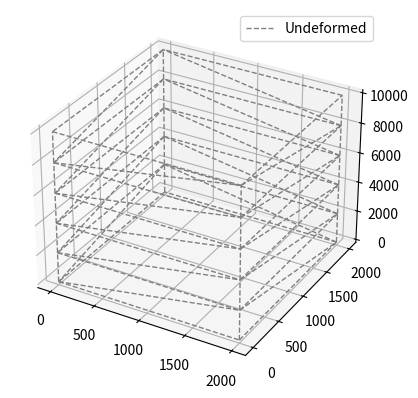

Source code (Python):
import matplotlib.pyplot as plt
import numpy as np

# Constants
E = 1e4
A = 0.111
SEGMENT_WIDTH = 2000
SEGMENT_HEIGHT = 2000

nodes = []
bars = []


def create_tower(number_of_segments, is_hollow):
    create_segments(number_of_segments)
    create_beams(is_hollow, number_of_segments)


def create_beams(is_hollow, number_of_segments):
    for i in range(number_of_segments + 1):
        print(f'Create segment: {i}')
        create_horizontal_beams(i)
        if not is_hollow:
            bars.append([0 + 4 * i, 2 + 4 * i])
        if i < number_of_segments:
            create_vertical_beams(i)
            create_diagonal_beams(i)


def create_diagonal_beams(i):
    bars.append([0 + 4 * i, 5 + 4 * i])  # front face
    bars.append([5 + 4 * i, 2 + 4 * i])  # right face
    bars.append([2 + 4 * i, 7 + 4 * i])  # rear face
    bars.append([7 + 4 * i, 0 + 4 * i])  # left face


def create_vertical_beams(i):
    bars.append([0 + 4 * i, 4 + 4 * i])  # front_left_vertical beam
    bars.append([1 + 4 * i, 5 + 4 * i])  # front_right_vertical beam
    bars.append([3 + 4 * i, 7 + 4 * i])  # rear_left_vertical beam
    bars.append([2 + 4 * i, 6 + 4 * i])  # rear_right_vertical beam


def create_horizontal_beams(i):
    bars.append([0 + 4 * i, 1 + 4 * i])  # front_horizontal beam
    bars.append([1 + 4 * i, 2 + 4 * i])  # right_horizontal beam
    bars.append([2 + 4 * i, 3 + 4 * i])  # rear_horizontal beam
    bars.append([3 + 4 * i, 0 + 4 * i])  # left_horizontal beam


def create_segments(number_of_segments):
    for i in range(number_of_segments + 1):
        create_segment(i)


def create_segment(i):
    nodes.append([0, 0, SEGMENT_HEIGHT * i])
    nodes.append([SEGMENT_WIDTH, 0, SEGMENT_HEIGHT * i])
    nodes.append([SEGMENT_WIDTH, SEGMENT_WIDTH, SEGMENT_HEIGHT * i])
    nodes.append([0, SEGMENT_WIDTH, SEGMENT_HEIGHT * i])


create_tower(5, True)

# Override Python arrays with Numpy arrays, nodes are of type float64
nodes = np.array(nodes).astype(float)
bars = np.array(bars)

# Applied forces
P = np.zeros_like(nodes)
P[0, 0] = 1
P[0, 1] = -10
P[0, 2] = -10
P[1, 1] = -10
P[1, 2] = -10
P[2, 0] = 0.5
P[5, 0] = 0.6

# Support Displacement
Ur = [0, 0, 0, 0, 0, 0, 0, 0, 0, 0, 0, 0]

# Condition of DOF (1 = free, 0 = fixed)
DOFCON = np.ones_like(nodes).astype(int)
DOFCON[0, :] = 0
DOFCON[1, :] = 0
DOFCON[2, :] = 0
DOFCON[3, :] = 0


# Truss structural analysis
def TrussAnalysis():
    NN = len(nodes)
    NE = len(bars)
    DOF = 3
    NDOF = DOF * NN
    # structural analysis
    d = nodes[bars[:, 1], :] - nodes[bars[:, 0], :]
    L = np.sqrt((d ** 2).sum(axis=1))
    angle = d.T / L
    a = np.concatenate((-angle.T, angle.T), axis=1)
    K = np.zeros([NDOF, NDOF])
    for k in range(NE):
        aux = DOF * bars[k, :]
        index = np.r_[aux[0]:aux[0] + DOF, aux[1]:aux[1] + DOF]
        ES = np.dot(a[k][np.newaxis].T * E * A, a[k][np.newaxis]) / L[k]
        K[np.ix_(index, index)] = K[np.ix_(index, index)] + ES
    freeDOF = DOFCON.flatten().nonzero()[0]
    supportDOF = (DOFCON.flatten() == 0).nonzero()[0]
    Kff = K[np.ix_(freeDOF, freeDOF)]
    Kfr = K[np.ix_(freeDOF, supportDOF)]
    Krf = Kfr.T
    Krr = K[np.ix_(supportDOF, supportDOF)]
    Pf = P.flatten()[freeDOF]
    Uf = np.linalg.solve(Kff, Pf)
    U = DOFCON.astype(float).flatten()
    U[freeDOF] = Uf
    U[supportDOF] = Ur
    U = U.reshape(NN, DOF)
    u = np.concatenate((U[bars[:, 0]], U[bars[:, 1]]), axis=1)
    N = E * A / L[:] * (a[:] + u[:]).sum(axis=1)
    R = (Krf[:] * Uf).sum(axis=1) + (Krr[:] * Ur).sum(axis=1)
    R = R.reshape(4, DOF)
    return np.array(N), np.array(R), U


def Plot(nodes, color, line_style, pen_width, label):
    """
    Plot nodes using matplotlib
    :param nodes: Numpy array containing the coordinates of each node in three-dimensional space
    :param color: Color of the edge
    :param line_style: Style of the edge
    :param pen_width: Width of the edge
    :param label: Name of the edge and what it should represent
    """
    # Create 3d environment
    plt.axes(projection='3d')
    for i in range(len(bars)):
        # Create two variables at the same time.
        xi, xf = nodes[bars[i, 0], 0], nodes[bars[i, 1], 0]
        yi, yf = nodes[bars[i, 0], 1], nodes[bars[i, 1], 1]
        zi, zf = nodes[bars[i, 0], 2], nodes[bars[i, 1], 2]
        # Create a Line3D object in list
        line = plt.plot([xi, xf], [yi, yf], [zi, zf], color=color, linestyle=line_style, linewidth=pen_width)
        # Override list with first element in list, always the Line3D object.
        line = line[0]
    line.set_label(label)
    plt.legend(prop={'size': 10})


# Run test with known data
# N, R, U = TrussAnalysis()
# print('Axial Forces (positive = tension, negative = compression)')
# print(N[np.newaxis].T)
# print('Reaction Forces (positive = upward, negative = downward)')
# print(R)
# print('Deformation at nodes')
# print(U)
Plot(nodes, 'gray', '--', 1, 'Undeformed')
# scale = 1 #increase to make more evident in plot
# Dnodes = U * scale + nodes
# Plot(Dnodes, 'red', '-', 2, 'Deformed')
plt.show()
